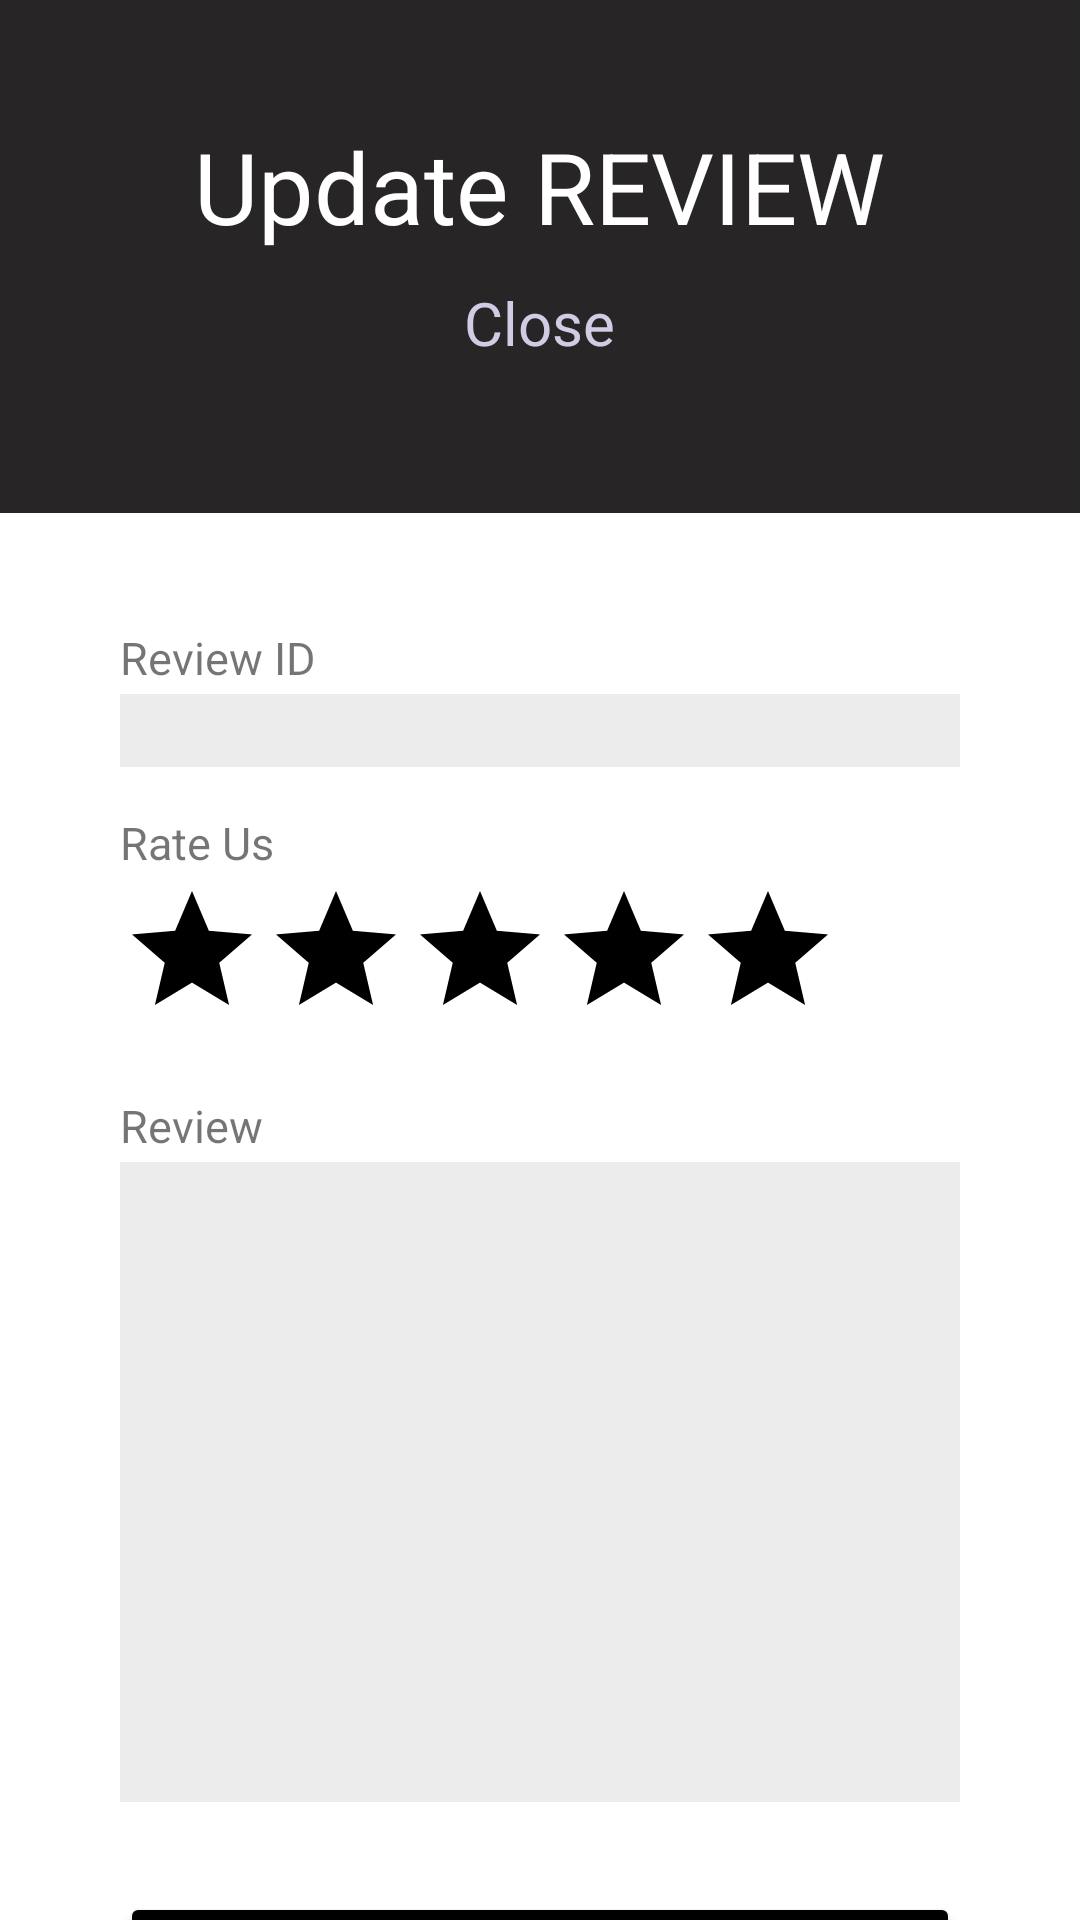

Layout XML and referenced resources for this Android screen:
<!-- AndroidManifest.xml: application theme Theme.MADD -->
<!-- res/layout/activity_update_one_review.xml -->
<?xml version="1.0" encoding="utf-8"?>
<androidx.constraintlayout.widget.ConstraintLayout xmlns:android="http://schemas.android.com/apk/res/android"
    xmlns:app="http://schemas.android.com/apk/res-auto"
    xmlns:tools="http://schemas.android.com/tools"
    android:layout_width="match_parent"
    android:layout_height="match_parent"
    tools:context=".update_one_review">

    <LinearLayout
        android:id="@+id/linearLayout"
        android:layout_width="match_parent"
        android:layout_height="wrap_content"
        android:background="#272525"
        android:orientation="vertical"
        android:paddingBottom="30dp"
        tools:ignore="MissingConstraints">

        <TextView
            android:id="@+id/text_view"
            android:layout_width="wrap_content"
            android:layout_height="wrap_content"
            android:layout_gravity="center"
            android:layout_marginTop="40dp"
            android:text="Update REVIEW"
            android:textColor="#FFFFFF"
            android:textSize="33dp"
            app:layout_constraintBottom_toBottomOf="parent"
            app:layout_constraintEnd_toEndOf="parent"
            app:layout_constraintStart_toStartOf="parent"
            app:layout_constraintTop_toTopOf="parent" />

        <TextView
            android:id="@+id/btnCloseReservation"
            android:layout_width="wrap_content"
            android:layout_height="wrap_content"
            android:layout_gravity="center"
            android:layout_marginLeft="10dp"
            android:layout_marginTop="10dp"
            android:layout_marginRight="10dp"
            android:layout_marginBottom="20dp"
            android:text="Close"
            android:textColor="#D3CAE3"
            android:textSize="20dp" />


    </LinearLayout>

    <LinearLayout
        android:layout_width="match_parent"
        android:layout_height="wrap_content"
        android:background="@color/white"
        android:onClick="back"
        android:orientation="vertical"
        android:padding="30dp"
        app:layout_constraintTop_toBottomOf="@+id/linearLayout"
        tools:ignore="MissingConstraints"
        tools:layout_editor_absoluteX="0dp">

        <TextView
            android:layout_width="wrap_content"
            android:layout_height="wrap_content"
            android:layout_marginLeft="10dp"
            android:layout_marginTop="8dp"
            android:layout_marginRight="10dp"
            android:layout_marginBottom="2dp"
            android:text="Review ID"
            android:textSize="15dp" />

        <FrameLayout
            android:layout_width="match_parent"
            android:layout_height="wrap_content"
            android:layout_marginLeft="10dp"
            android:layout_marginRight="10dp"
            android:layout_marginBottom="7dp">

            <EditText
                android:id="@+id/updateReviewID"
                android:layout_width="match_parent"
                android:layout_height="wrap_content"
                android:layout_centerVertical="true"
                android:focusable="false"
                android:clickable="true"
                android:inputType="none"
                android:background="#ECECEC" />

        </FrameLayout>

        <TextView
            android:layout_width="wrap_content"
            android:layout_height="wrap_content"
            android:layout_marginLeft="10dp"
            android:layout_marginTop="8dp"
            android:layout_marginRight="10dp"
            android:layout_marginBottom="2dp"
            android:text="Rate Us"
            android:textSize="15dp" />

        <FrameLayout
            android:layout_width="match_parent"
            android:layout_height="wrap_content"
            android:layout_marginLeft="10dp"
            android:layout_marginRight="10dp"
            android:layout_marginBottom="7dp">

            <RatingBar
                android:id="@+id/ratingBarUpdate"
                android:layout_width="wrap_content"
                android:layout_height="wrap_content"
                android:clickable="true"
                android:focusable="true"
                android:isIndicator="false"
                android:numStars="5"
                android:progressBackgroundTint="@color/grey"
                android:progressTint="@color/grey"
                android:rating="0"
                android:secondaryProgressTint="@color/yellow"
                android:stepSize="1" />

        </FrameLayout>


        <TextView
            android:layout_width="wrap_content"
            android:layout_height="wrap_content"
            android:layout_marginLeft="10dp"
            android:layout_marginTop="8dp"
            android:layout_marginRight="10dp"
            android:layout_marginBottom="2dp"
            android:text="Review"
            android:textSize="15dp" />
        <FrameLayout
            android:layout_width="match_parent"
            android:layout_height="wrap_content"
            android:layout_marginLeft="10dp"
            android:layout_marginRight="10dp"
            android:layout_marginBottom="7dp">

            <EditText
                android:id="@+id/editReview"
                android:layout_width="match_parent"
                android:layout_height="wrap_content"
                android:background="#ECECEC"
                android:inputType="textMultiLine"
                android:minLines="10" />

        </FrameLayout>

        <Button
            android:id="@+id/btnReviewUpdate"
            android:layout_width="match_parent"
            android:layout_height="wrap_content"
            android:layout_marginLeft="10dp"
            android:layout_marginTop="23dp"
            android:layout_marginRight="10dp"
            android:layout_marginBottom="2dp"
            android:backgroundTint="@color/black"
            android:letterSpacing="0.1"
            android:text="Update"
            android:textColor="#FFFFFF"
            android:textSize="18sp"
            android:textStyle="normal" />

        <Button
            android:id="@+id/btnReviewDelete"
            android:layout_width="match_parent"
            android:layout_height="wrap_content"
            android:layout_marginLeft="10dp"
            android:layout_marginTop="2dp"
            android:layout_marginRight="10dp"
            android:layout_marginBottom="2dp"
            android:backgroundTint="#A30909"
            android:letterSpacing="0.1"
            android:text="Update"
            android:textColor="#FFFFFF"
            android:textSize="18sp"
            android:textStyle="normal" />

    </LinearLayout>

</androidx.constraintlayout.widget.ConstraintLayout>
<!-- resources referenced by this layout -->
<resources>
  <color name="black">#FF000000</color>
  <color name="white">#FFFFFFFF</color>
  <style name="Theme.MADD" parent="Theme.MaterialComponents.DayNight.DarkActionBar">
          
          <item name="colorPrimary">@color/purple_500</item>
          <item name="colorPrimaryVariant">@color/purple_700</item>
          <item name="colorOnPrimary">@color/white</item>
          
          <item name="colorSecondary">@color/teal_200</item>
          <item name="colorSecondaryVariant">@color/teal_700</item>
          <item name="colorOnSecondary">@color/black</item>
          
          <item name="android:statusBarColor">?attr/colorPrimaryVariant</item>
          
      </style>
  <color name="purple_500">#FF6200EE</color>
  <color name="purple_700">#FF3700B3</color>
  <color name="teal_200">#FF03DAC5</color>
  <color name="teal_700">#FF018786</color>
</resources>
